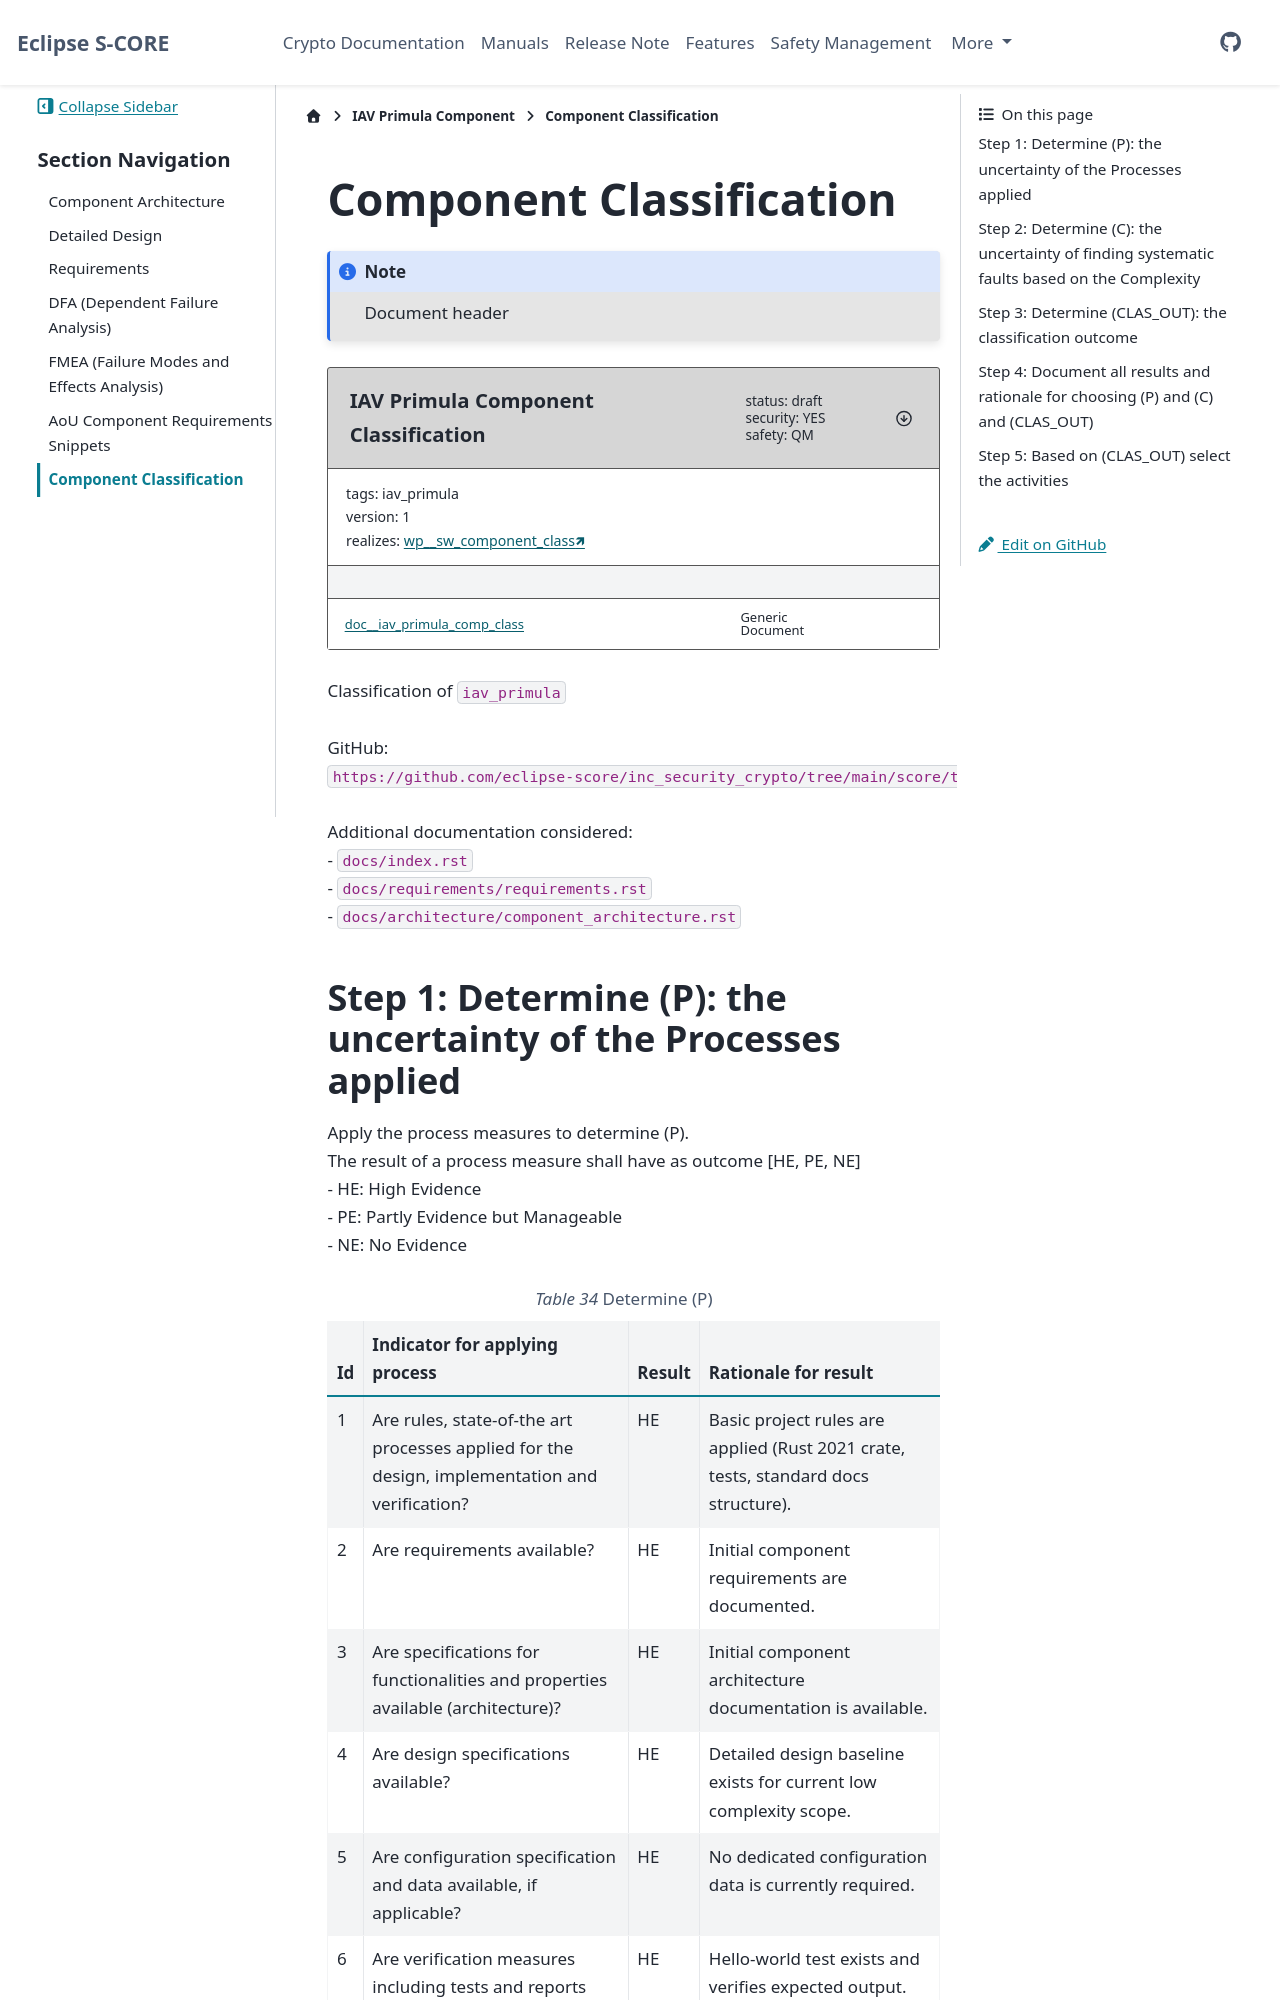

repository: iavofficial/inc_security_crypto · page: pr-33/score/iav_primula/docs/component_classification.html · generator: sphinx

..
   # *******************************************************************************
   # Copyright (c) 2026 Contributors to the Eclipse Foundation
   #
   # See the NOTICE file(s) distributed with this work for additional
   # information regarding copyright ownership.
   #
   # This program and the accompanying materials are made available under the
   # terms of the Apache License Version 2.0 which is available at
   # https://www.apache.org/licenses/LICENSE-2.0
   #
   # SPDX-License-Identifier: Apache-2.0
   # *******************************************************************************

Component Classification
========================

.. note:: Document header

.. document:: IAV Primula Component Classification
   :id: doc__iav_primula_comp_class
   :status: draft
   :safety: QM
   :security: YES
   :realizes: wp__sw_component_class
   :tags: iav_primula

| Classification of ``iav_primula``
|
| GitHub: ``https://github.com/eclipse-score/inc_security_crypto/tree/main/score/t.b.d``
|
| Additional documentation considered:
| - ``docs/index.rst``
| - ``docs/requirements/requirements.rst``
| - ``docs/architecture/component_architecture.rst``
